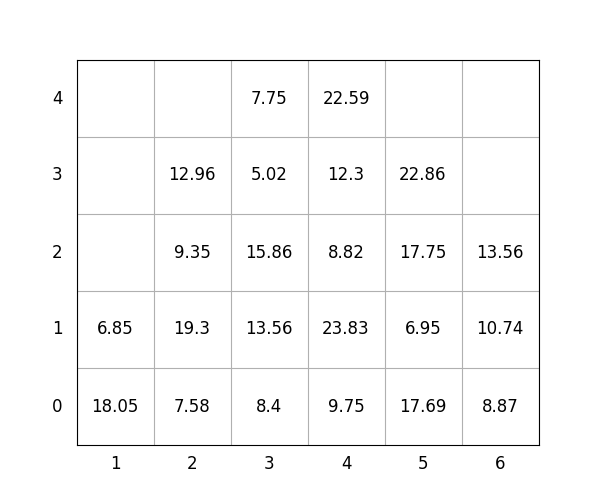

Source data for this figure (header and first rows):
idx, loc_x, loc_y, loc_z, weight, group, score, seq, reloc, size(ft)
1, 4, 0, 0, 9.75, 0, 9.75, 1, 0, 20
2, 6, 0, 0, 8.87, 3, 308.9, 2, 0, 20
3, 4, 0, 1, 23.83, 1, 123.8, 3, 0, 20
4, 4, 0, 2, 8.82, 3, 308.8, 4, 0, 20
5, 3, 0, 0, 8.4, 1, 108.4, 5, 0, 20
6, 3, 0, 1, 13.56, 1, 113.6, 6, 0, 20
7, 3, 0, 2, 15.86, 1, 115.9, 7, 0, 20
8, 2, 0, 0, 7.58, 0, 7.58, 8, 0, 20
9, 4, 0, 3, 12.3, 3, 312.3, 9, 0, 20
10, 6, 0, 1, 10.74, 3, 310.7, 10, 0, 20
11, 4, 0, 4, 22.59, 3, 322.6, 11, 0, 20
12, 3, 0, 3, 5.02, 2, 205, 12, 0, 20
13, 6, 0, 2, 13.56, 3, 313.6, 13, 0, 20
14, 3, 0, 4, 7.75, 3, 307.8, 14, 0, 20
15, 5, 0, 0, 17.69, 1, 117.7, 15, 0, 20
16, 5, 0, 1, 6.95, 3, 306.9, 16, 0, 20
17, 2, 0, 1, 19.3, 0, 19.3, 17, 0, 20
18, 5, 0, 2, 17.75, 3, 317.8, 18, 0, 20
19, 1, 0, 0, 18.05, 0, 18.05, 19, 1.0, 20
20, 1, 0, 1, 6.85, 0, 6.85, 20, 1.0, 20
21, 2, 0, 2, 9.35, 1, 109.3, 21, 0, 20
22, 2, 0, 3, 12.96, 2, 213, 22, 0, 20
23, 5, 0, 3, 22.86, 3, 322.9, 23, 0, 20
